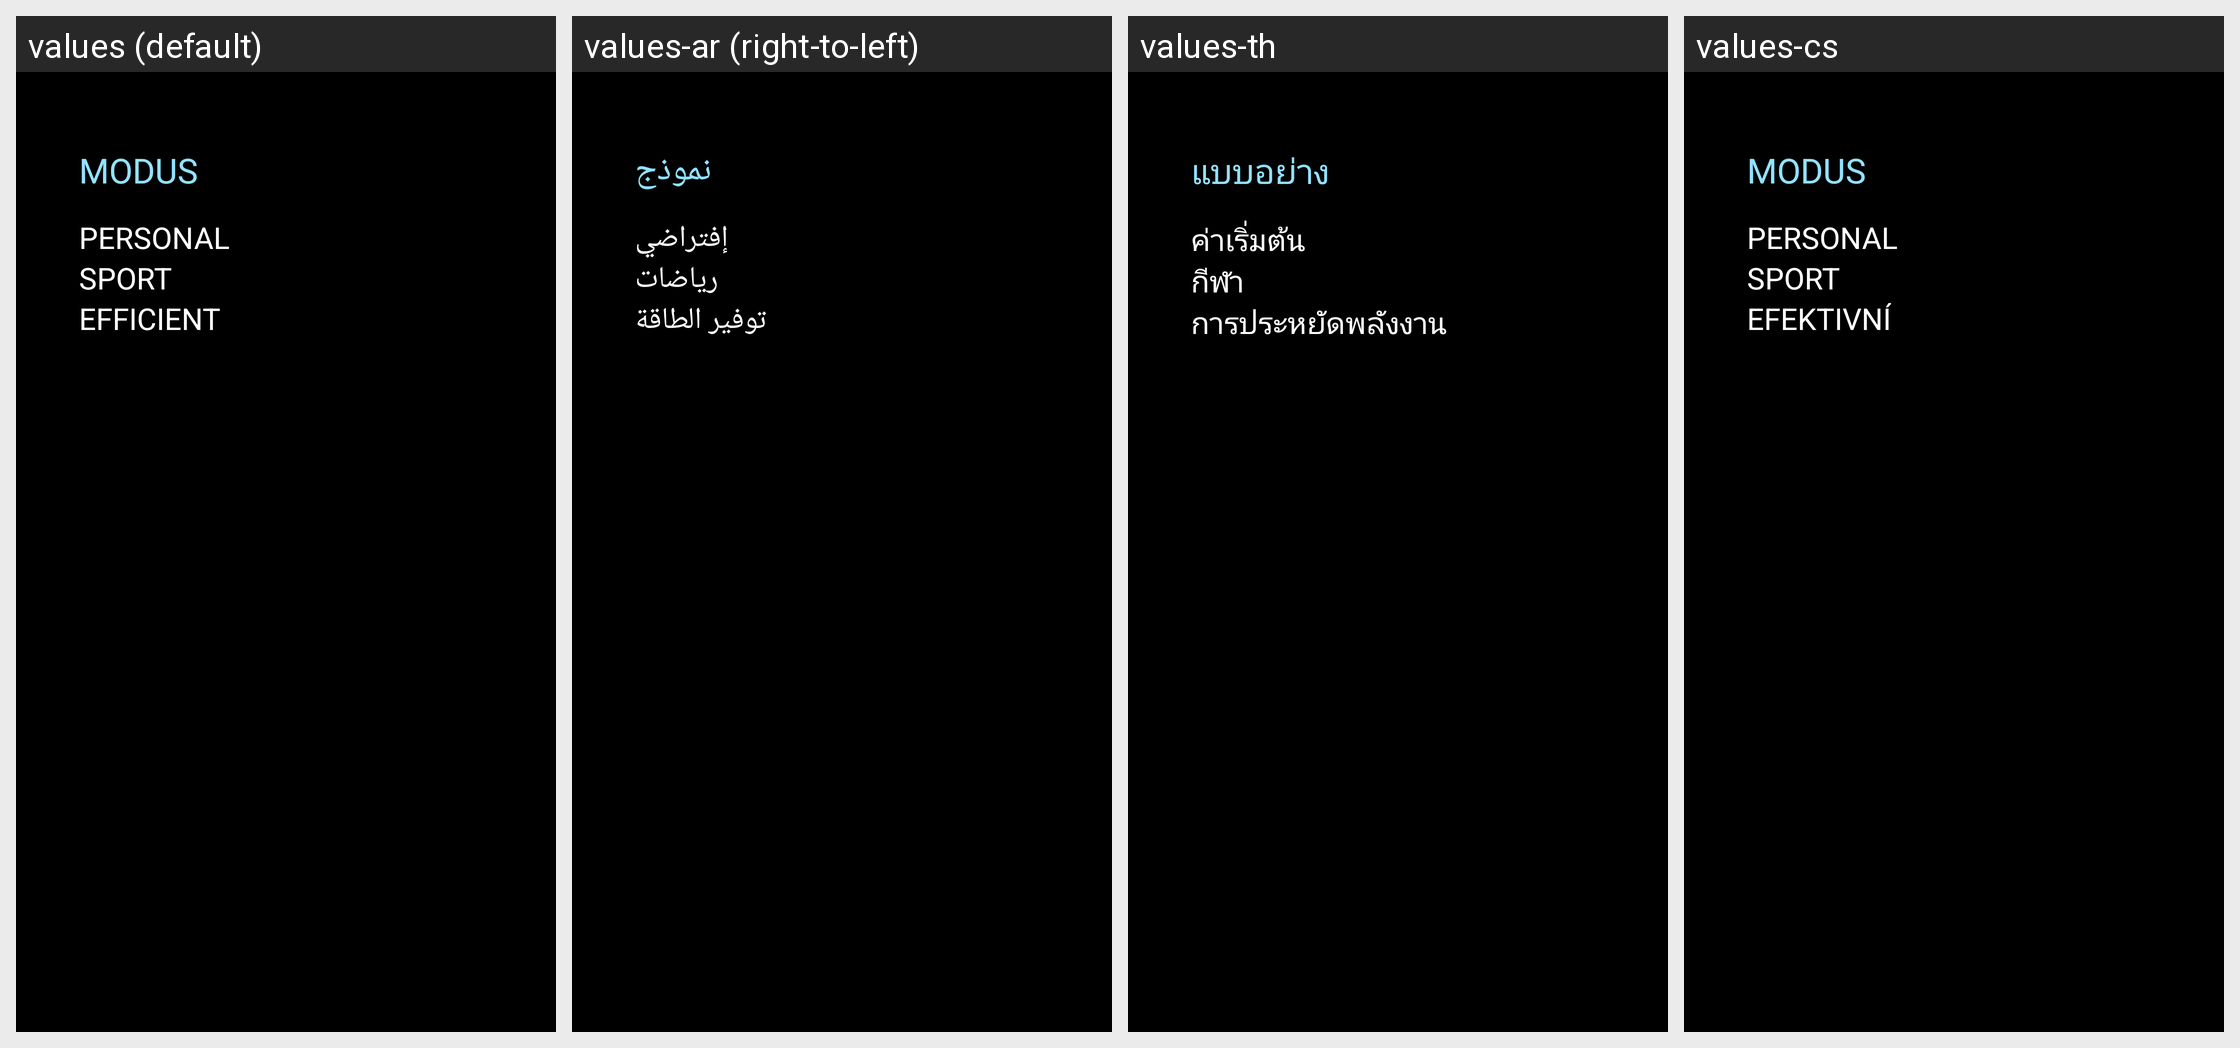

Here is an Android app screen in its default locale and in the app's own translations. Write out the translated-string differences for the strings that appear on this screen.
Android screen res/layout/fragment_modus.xml rendered under 4 locales, left to right: values (default), values-ar (right-to-left), values-th, values-cs. Device: Nexus 5 (rendered at 1080×1920; each locale shown at half size, 540×960, under a caption strip naming it); theme AppTheme.
Other locales in the repository, not shown: values-de, values-el, values-es, values-fr, values-hr, values-it, values-iw-rIL, values-ja, values-ko, values-nl, values-pl, values-pt, values-ru, values-tr-rTR, values-vi-rVN, values-zh-rCN, values-zh-rTW.
Strings drawn on this screen, with the default value and each locale's value (text and hints the layout hard-codes, and strings that could not be matched under every locale, appear in the picture but are not listed):

ksw_id8_modus
  values: MODUS
  values-ar: نموذج
  values-th: แบบอย่าง
  values-cs: MODUS

ksw_id8_personal
  values: PERSONAL
  values-ar: إفتراضي
  values-th: ค่าเริ่มต้น
  values-cs: PERSONAL

ksw_id8_sport
  values: SPORT
  values-ar: رياضات
  values-th: กีฬา
  values-cs: SPORT

ksw_id8_efficient
  values: EFFICIENT
  values-ar: توفير الطاقة
  values-th: การประหยัดพลังงาน
  values-cs: EFEKTIVNÍ
